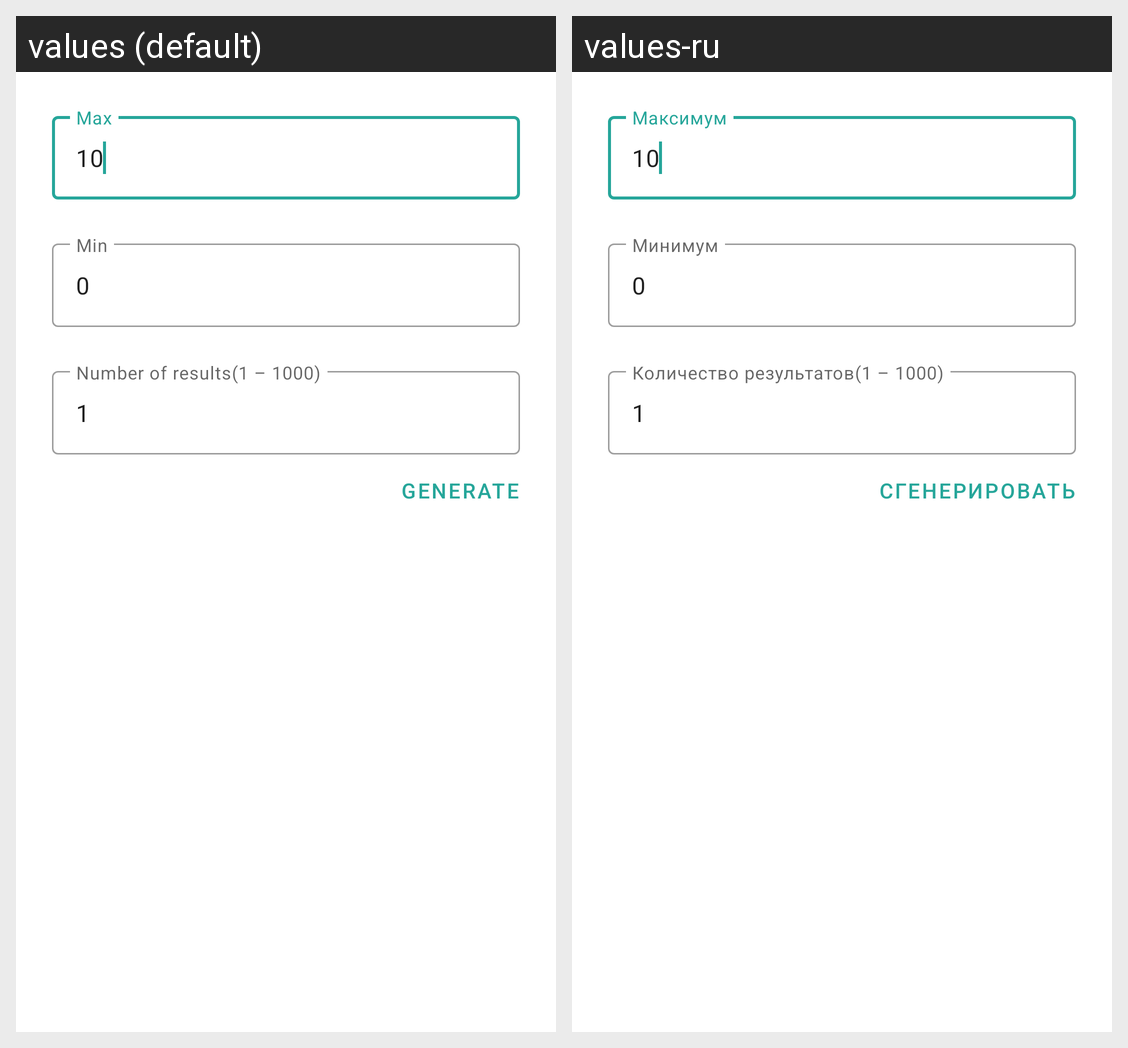

This grid shows one Android layout under two languages. Give, for every string resource on the screen, its name, the default text and each shown locale's text.
Android screen res/layout/dialog_create_number.xml rendered under 2 locales, left to right: values (default), values-ru. Device: Nexus 5 (rendered at 1080×1920; each locale shown at half size, 540×960, under a caption strip naming it); theme AppTheme.
Strings drawn on this screen, with the default value and each locale's value (text and hints the layout hard-codes, and strings that could not be matched under every locale, appear in the picture but are not listed):

max
  values: Max
  values-ru: Максимум

min
  values: Min
  values-ru: Минимум

number_of_results
  values: Number of results(1 – 1000)
  values-ru: Количество результатов(1 – 1000)

generate
  values: GENERATE
  values-ru: СГЕНЕРИРОВАТЬ
